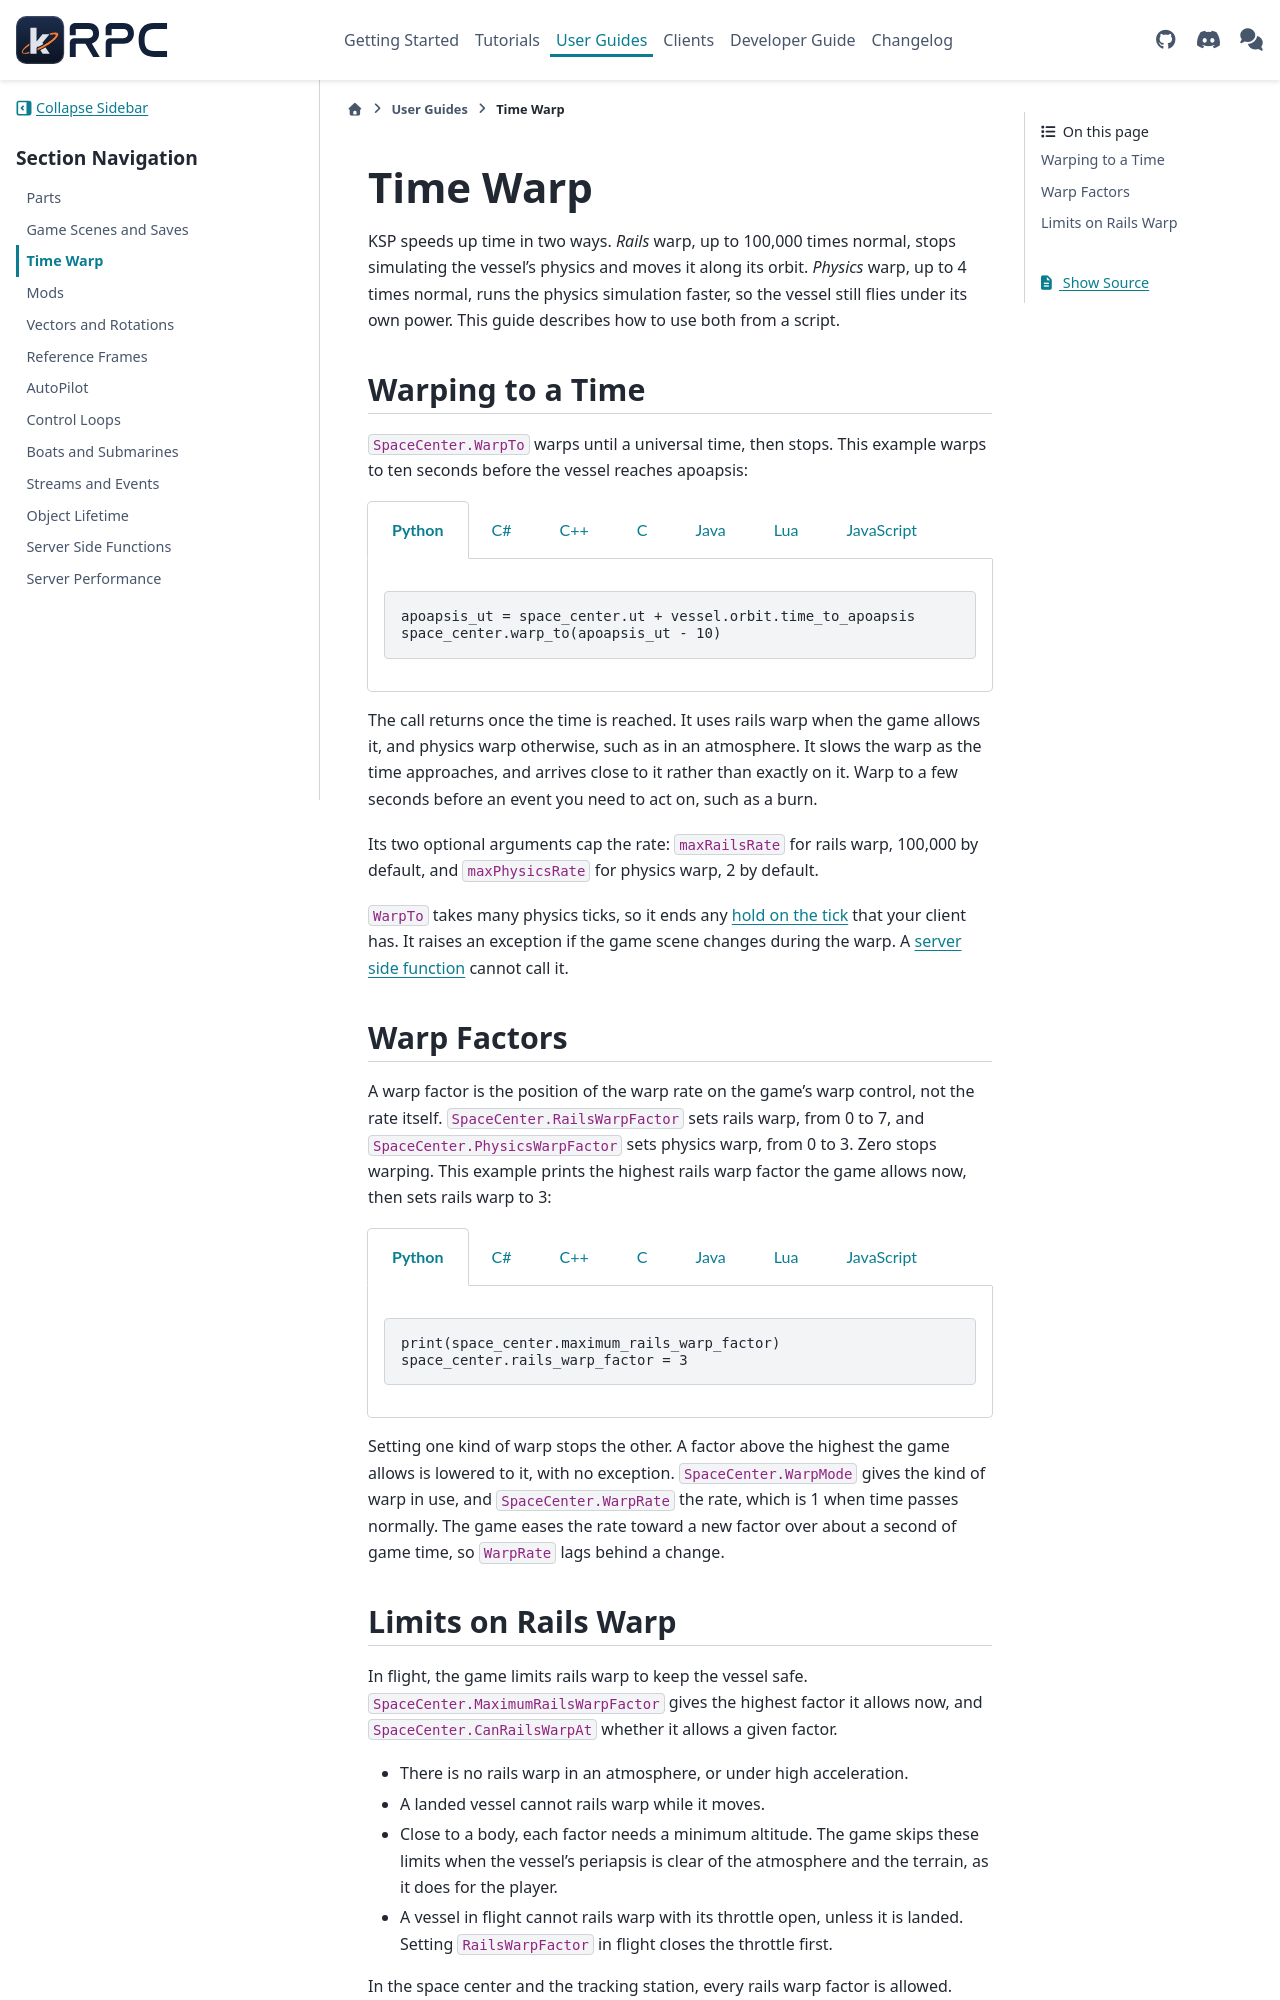

repository: krpc/krpc · page: dev/user-guide/time-warp.html · generator: sphinx

.. _user-guide-time-warp:

Time Warp
=========

KSP speeds up time in two ways. *Rails* warp, up to 100,000 times normal, stops simulating the
vessel's physics and moves it along its orbit. *Physics* warp, up to 4 times normal, runs the
physics simulation faster, so the vessel still flies under its own power. This guide describes how
to use both from a script.

Warping to a Time
-----------------

``SpaceCenter.WarpTo`` warps until a universal time, then stops. This example warps to ten seconds
before the vessel reaches apoapsis:

.. tabs::

   .. group-tab:: Python

      .. literalinclude:: /scripts/user-guide/time-warp/WarpTo.py
         :language: python
         :start-after: [docs]
         :end-before: [/docs]
         :dedent:

   .. group-tab:: C#

      .. literalinclude:: /scripts/user-guide/time-warp/WarpTo.cs
         :language: csharp
         :start-after: [docs]
         :end-before: [/docs]
         :dedent:

   .. group-tab:: C++

      .. literalinclude:: /scripts/user-guide/time-warp/WarpTo.cpp
         :language: cpp
         :start-after: [docs]
         :end-before: [/docs]
         :dedent:

   .. group-tab:: C

      .. literalinclude:: /scripts/user-guide/time-warp/WarpTo.c
         :language: c
         :start-after: [docs]
         :end-before: [/docs]
         :dedent:

   .. group-tab:: Java

      .. literalinclude:: /scripts/user-guide/time-warp/WarpTo.java
         :language: java
         :start-after: [docs]
         :end-before: [/docs]
         :dedent:

   .. group-tab:: Lua

      .. literalinclude:: /scripts/user-guide/time-warp/WarpTo.lua
         :language: lua
         :start-after: [docs]
         :end-before: [/docs]
         :dedent:

   .. group-tab:: JavaScript

      .. literalinclude:: /scripts/user-guide/time-warp/WarpTo.js
         :language: javascript
         :start-after: [docs]
         :end-before: [/docs]
         :dedent:

The call returns once the time is reached. It uses rails warp when the game allows it, and physics
warp otherwise, such as in an atmosphere. It slows the warp as the time approaches, and arrives close
to it rather than exactly on it. Warp to a few seconds before an event you need to act on, such as
a burn.

Its two optional arguments cap the rate: ``maxRailsRate`` for rails warp, 100,000 by default, and
``maxPhysicsRate`` for physics warp, 2 by default.

``WarpTo`` takes many physics ticks, so it ends any :ref:`hold on the tick
<holding-a-tick>` that your client has. It raises an exception if the game scene
changes during the warp. A :ref:`server side function <server-side-functions>` cannot call it.

Warp Factors
------------

A warp factor is the position of the warp rate on the game's warp control, not the rate itself.
``SpaceCenter.RailsWarpFactor`` sets rails warp, from 0 to 7, and
``SpaceCenter.PhysicsWarpFactor`` sets physics warp, from 0 to 3. Zero stops warping. This
example prints the highest rails warp factor the game allows now, then sets rails warp to 3:

.. tabs::

   .. group-tab:: Python

      .. literalinclude:: /scripts/user-guide/time-warp/WarpFactor.py
         :language: python
         :start-after: [docs]
         :end-before: [/docs]
         :dedent:

   .. group-tab:: C#

      .. literalinclude:: /scripts/user-guide/time-warp/WarpFactor.cs
         :language: csharp
         :start-after: [docs]
         :end-before: [/docs]
         :dedent:

   .. group-tab:: C++

      .. literalinclude:: /scripts/user-guide/time-warp/WarpFactor.cpp
         :language: cpp
         :start-after: [docs]
         :end-before: [/docs]
         :dedent:

   .. group-tab:: C

      .. literalinclude:: /scripts/user-guide/time-warp/WarpFactor.c
         :language: c
         :start-after: [docs]
         :end-before: [/docs]
         :dedent:

   .. group-tab:: Java

      .. literalinclude:: /scripts/user-guide/time-warp/WarpFactor.java
         :language: java
         :start-after: [docs]
         :end-before: [/docs]
         :dedent:

   .. group-tab:: Lua

      .. literalinclude:: /scripts/user-guide/time-warp/WarpFactor.lua
         :language: lua
         :start-after: [docs]
         :end-before: [/docs]
         :dedent:

   .. group-tab:: JavaScript

      .. literalinclude:: /scripts/user-guide/time-warp/WarpFactor.js
         :language: javascript
         :start-after: [docs]
         :end-before: [/docs]
         :dedent:

Setting one kind of warp stops the other. A factor above the highest the game allows is lowered to
it, with no exception. ``SpaceCenter.WarpMode`` gives the kind of warp in use, and
``SpaceCenter.WarpRate`` the rate, which is 1 when time passes normally. The game eases the rate
toward a new factor over about a second of game time, so ``WarpRate`` lags behind a change.
